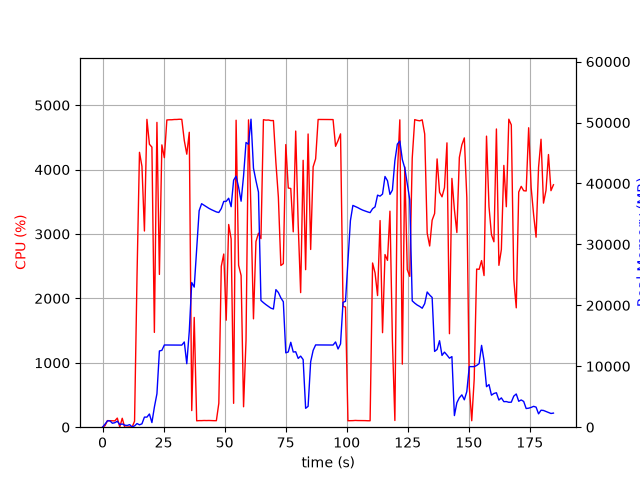

The data file committed next to this chart (first rows):
elapsed_time, nproc, cpu, mem_real, mem_virtual
3.981590270996094e-05, 1, 0.0, 9.793, 3185
1.006, 5, 23.9, 493.4, 2511
2.014, 5, 102.2, 1040, 3192
3.023, 8, 100.3, 1047, 5449
4.03, 3, 100.1, 647.9, 2173
5.038, 3, 98.2, 738.2, 2285
6.046, 4, 141.7, 979.3, 2967
7.056, 4, 3.0, 435, 2048
8.064, 4, 138.8, 531.5, 2199
9.073, 3, 0.0, 336.5, 1716
10.08, 3, 1.0, 280.3, 1650
11.09, 4, 4.9, 424.9, 2060
12.1, 2, 1.0, 50.84, 166.3
13.11, 1, 93.1, 214.1, 820.5
14.12, 1, 2353, 596.6, 4830
15.13, 1, 4268, 391, 4844
16.14, 1, 4051, 555, 4860
17.15, 1, 3046, 1654, 6725
18.18, 1, 4780, 1654, 6725
19.2, 1, 4394, 2170, 8269
20.22, 1, 4349, 760.8, 8269
21.23, 1, 1472, 3296, 10605
22.28, 1, 4733, 5492, 12663
23.29, 1, 2372, 12516, 29585
24.3, 1, 4384, 12614, 29585
25.32, 1, 4185, 13493, 29585
26.34, 1, 4770, 13493, 29585
27.36, 1, 4773, 13475, 29585
28.38, 1, 4774, 13475, 29585
29.4, 1, 4778, 13475, 29585
30.42, 1, 4778, 13475, 29585
31.44, 1, 4782, 13475, 29585
32.46, 1, 4780, 13475, 29585
33.48, 1, 4451, 13987, 29585
34.5, 1, 4239, 10421, 29641
35.52, 1, 4579, 15757, 45201
36.53, 1, 257.9, 23745, 45201
37.55, 1, 1704, 22997, 65681
38.56, 1, 99.2, 29177, 65681
39.56, 1, 102.2, 35528, 65681
40.57, 1, 102.1, 36684, 65681
41.58, 1, 104.2, 36426, 65681
42.59, 1, 103.2, 36159, 65681
43.6, 1, 104.2, 35914, 65681
44.6, 1, 102.2, 35704, 65681
45.61, 1, 101.3, 35517, 65681
46.62, 1, 101.3, 35334, 65681
47.63, 1, 371.9, 35241, 65681
48.63, 1, 2498, 35880, 65681
49.64, 1, 2689, 37052, 65681
50.65, 1, 1661, 37070, 65681
51.66, 1, 3148, 37583, 65681
52.67, 1, 2924, 36194, 65681
53.68, 1, 370.4, 40542, 90257
54.7, 1, 4766, 41204, 90257
55.73, 1, 2514, 39387, 90257
56.75, 1, 2356, 37093, 90257
57.76, 1, 317.4, 41228, 90257
58.76, 1, 1349, 46734, 90257
59.79, 1, 4772, 46440, 90257
... 123 more rows
